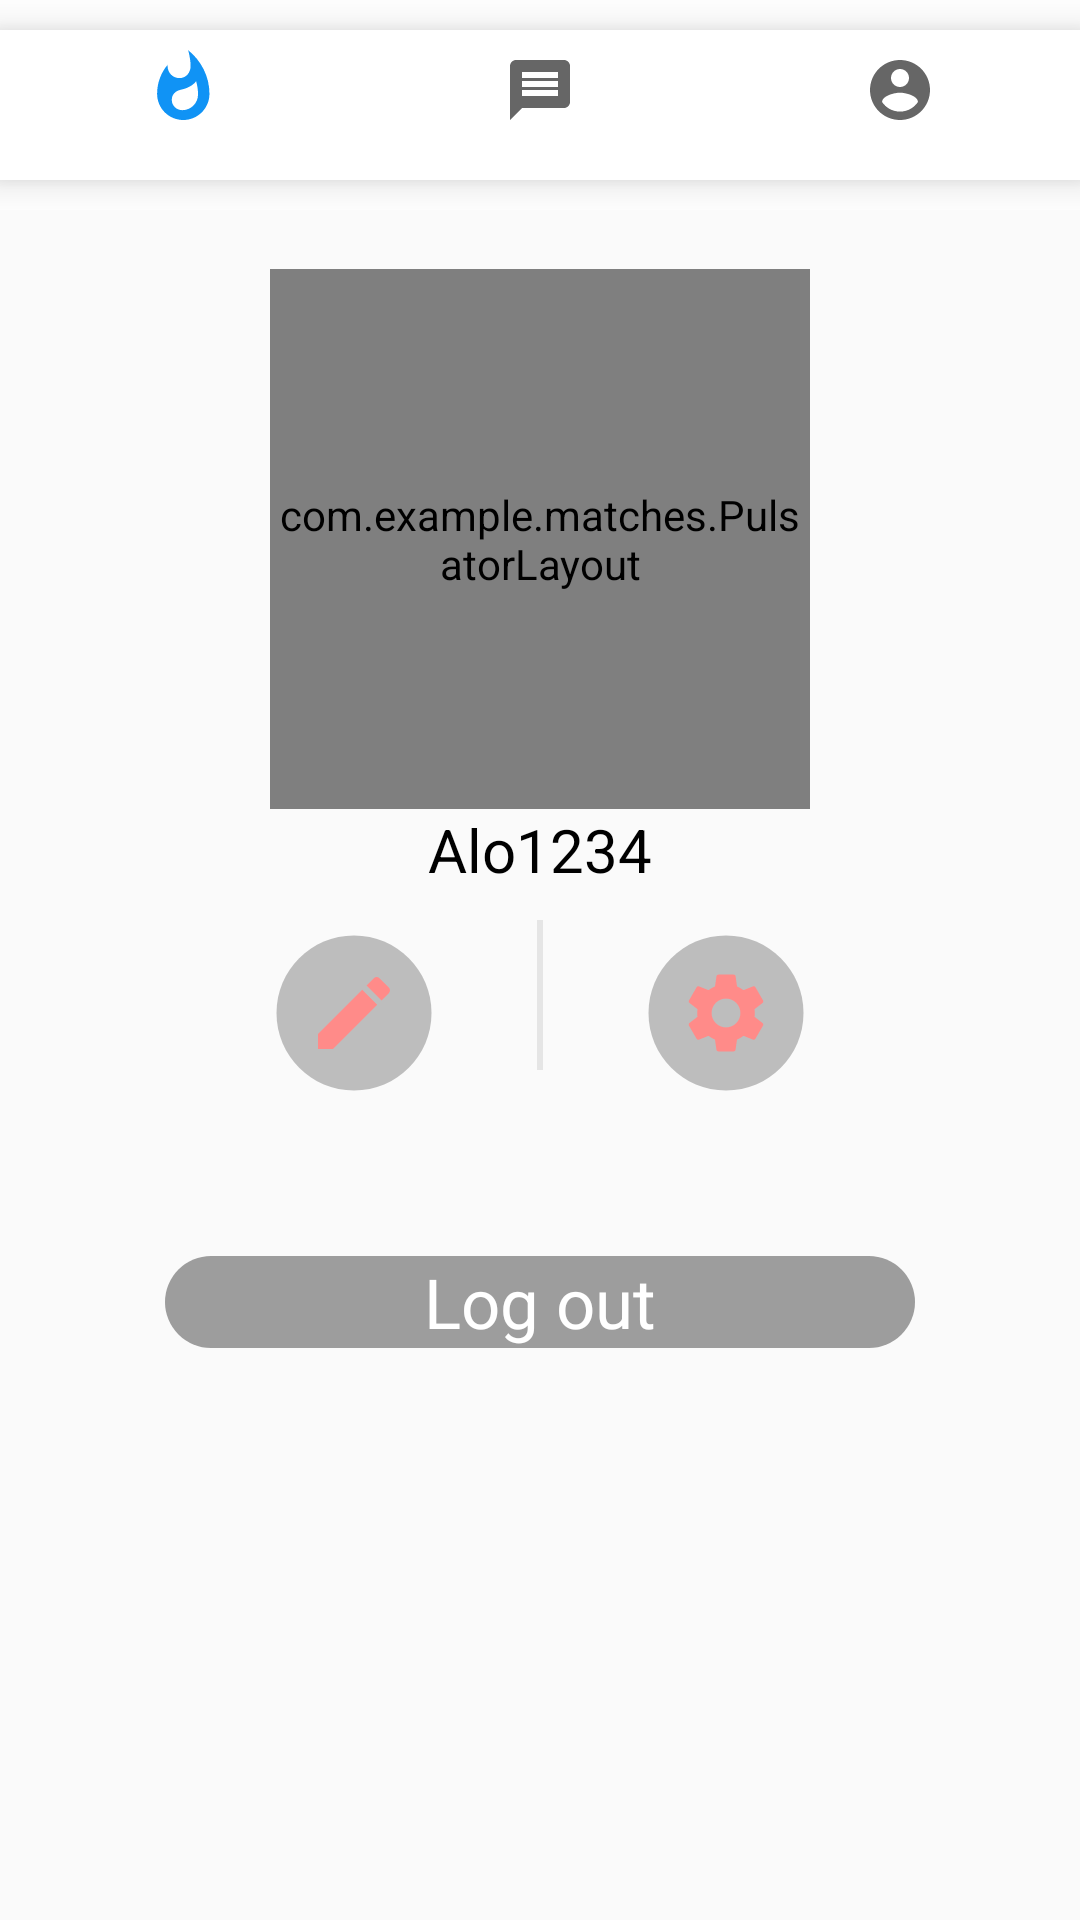

The Android layout XML behind this screen, and the referenced resources:
<!-- AndroidManifest.xml: application theme Theme.Matches -->
<!-- res/layout/activity_profile.xml -->
<?xml version="1.0" encoding="utf-8"?>
<LinearLayout xmlns:android="http://schemas.android.com/apk/res/android"
    xmlns:app="http://schemas.android.com/apk/res-auto"
    xmlns:tools="http://schemas.android.com/tools"
    android:layout_width="match_parent"
    android:layout_height="match_parent"
    android:orientation="vertical">
    <include layout="@layout/layout_top_navigation_view" />

    <LinearLayout
        android:layout_width="match_parent"
        android:layout_height="match_parent"
        android:orientation="vertical"
        android:weightSum="10"
        tools:context=".MainActivity">

        <LinearLayout
            android:layout_width="match_parent"
            android:layout_height="match_parent"
            android:layout_centerInParent="true"
            android:layout_weight="3"
            android:gravity="center"
            android:orientation="vertical">

            <com.example.matches.PulsatorLayout
                android:id="@+id/pulsator"
                android:layout_width="180dp"
                android:layout_height="180dp"
                android:layout_centerInParent="true"
                app:pulse_color="#FF6666"
                app:pulse_count="3"
                app:pulse_duration="5000"
                app:pulse_interpolator="Decelerate"
                app:pulse_repeat="0"
                app:pulse_startFromScratch="false">

                <de.hdodenhof.circleimageview.CircleImageView
                    android:id="@+id/circle_profile_image"
                    android:layout_width="151dp"
                    android:layout_height="161dp"
                    android:layout_centerInParent="true"
                    android:layout_marginTop="59dp"
                    android:src="@drawable/userlogo"
                    app:civ_border_color="@color/transparentPink"
                    app:civ_border_width="2dp" />
            </com.example.matches.PulsatorLayout>

            <TextView
                android:id="@+id/profile_name"
                android:layout_width="wrap_content"
                android:layout_height="wrap_content"
                android:layout_centerHorizontal="true"
                android:text="Alo1234"
                android:textColor="@android:color/black"
                android:textSize="20sp" />

            <LinearLayout
                android:layout_width="wrap_content"
                android:layout_height="wrap_content"
                android:layout_marginTop="10dp"
                android:orientation="horizontal">

                <ImageButton
                    android:id="@+id/edit_profile"
                    android:layout_width="wrap_content"
                    android:layout_height="wrap_content"
                    android:layout_marginEnd="30dp"
                    android:layout_marginRight="30dp"
                    android:background="@drawable/ic_baseline_circle_24"
                    android:gravity="center"
                    android:onClick="Edit_Profile"
                    android:padding="15dp"
                    android:src="@drawable/ic_baseline_edit_24"
                    tools:ignore="NotSibling" />

                <View
                    android:id="@+id/divider"
                    android:layout_width="2dp"
                    android:layout_height="50dp"
                    android:layout_alignParentBottom="true"
                    android:layout_centerHorizontal="true"
                    android:background="#e5e5e5" />

                <ImageButton
                    android:id="@+id/settings"
                    android:layout_width="wrap_content"
                    android:layout_height="wrap_content"
                    android:layout_alignParentStart="true"
                    android:layout_alignParentLeft="true"
                    android:layout_alignParentBottom="true"
                    android:layout_marginStart="30dp"
                    android:layout_marginLeft="30dp"
                    android:background="@drawable/ic_baseline_circle_24"
                    android:gravity="center"
                    android:padding="15dp"
                    android:src="@drawable/ic_baseline_settings_24" />

            </LinearLayout>

            <TextView
                android:layout_width="250dp"
                android:layout_height="wrap_content"
                android:id="@+id/Logout"
                android:gravity="center"
                android:text="Log out"
                android:textColor="@color/white"
             android:background="@drawable/gray_bg"
                android:src="@drawable/ic_baseline_settings_24"
                android:textSize="23sp"
                android:layout_marginTop="50dp"
                />
        </LinearLayout>

        <LinearLayout
            android:layout_width="match_parent"
            android:layout_height="match_parent"
            android:layout_weight="3">

        </LinearLayout>
    </LinearLayout>


</LinearLayout>
<!-- res/layout/layout_top_navigation_view.xml (included above) -->
<merge xmlns:android="http://schemas.android.com/apk/res/android"
    xmlns:app="http://schemas.android.com/apk/res-auto">
    <LinearLayout
        android:layout_width="match_parent"
        android:layout_height="70dp"
        android:background="@color/white">
        <com.google.android.material.bottomnavigation.BottomNavigationView
            android:id="@+id/topNavViewBar"
            android:layout_width="match_parent"
            android:layout_height="50dp"
            android:layout_gravity="center"
            android:background="@color/white"
            app:menu="@menu/top_navigation_toolbar" />
    </LinearLayout>
</merge>
<!-- resources referenced by this layout -->
<resources>
  <color name="transparentPink">#99FF4081</color>
  <color name="white">#ffffff</color>
  <!-- drawable gray_bg (drawable) -->
  <?xml version="1.0" encoding="utf-8"?>
  <selector xmlns:android="http://schemas.android.com/apk/res/android">
      <item>
          <shape android:shape="rectangle">
              <solid
                  android:color="@color/grey"
                  />
              <corners android:radius="20dp"/>
  
          </shape>
      </item>
  </selector>
  <!-- drawable ic_baseline_circle_24 (drawable) -->
  <vector android:height="50dp" android:tint="#BDBDBD"
      android:viewportHeight="24" android:viewportWidth="24"
      android:width="50dp" xmlns:android="http://schemas.android.com/apk/res/android">
      <path android:fillColor="@android:color/white" android:pathData="M12,2C6.47,2 2,6.47 2,12s4.47,10 10,10 10,-4.47 10,-10S17.53,2 12,2z"/>
  </vector>
  <!-- drawable ic_baseline_edit_24 (drawable) -->
  <vector android:height="32dp" android:tint="#FF8B89"
      android:viewportHeight="24" android:viewportWidth="24"
      android:width="32dp" xmlns:android="http://schemas.android.com/apk/res/android">
      <path android:fillColor="@android:color/white" android:pathData="M3,17.25V21h3.75L17.81,9.94l-3.75,-3.75L3,17.25zM20.71,7.04c0.39,-0.39 0.39,-1.02 0,-1.41l-2.34,-2.34c-0.39,-0.39 -1.02,-0.39 -1.41,0l-1.83,1.83 3.75,3.75 1.83,-1.83z"/>
  </vector>
  <!-- drawable ic_baseline_settings_24 (drawable) -->
  <vector android:height="32dp" android:tint="#FF8B89"
      android:viewportHeight="24" android:viewportWidth="24"
      android:width="32dp" xmlns:android="http://schemas.android.com/apk/res/android">
      <path android:fillColor="@android:color/white" android:pathData="M19.14,12.94c0.04,-0.3 0.06,-0.61 0.06,-0.94c0,-0.32 -0.02,-0.64 -0.07,-0.94l2.03,-1.58c0.18,-0.14 0.23,-0.41 0.12,-0.61l-1.92,-3.32c-0.12,-0.22 -0.37,-0.29 -0.59,-0.22l-2.39,0.96c-0.5,-0.38 -1.03,-0.7 -1.62,-0.94L14.4,2.81c-0.04,-0.24 -0.24,-0.41 -0.48,-0.41h-3.84c-0.24,0 -0.43,0.17 -0.47,0.41L9.25,5.35C8.66,5.59 8.12,5.92 7.63,6.29L5.24,5.33c-0.22,-0.08 -0.47,0 -0.59,0.22L2.74,8.87C2.62,9.08 2.66,9.34 2.86,9.48l2.03,1.58C4.84,11.36 4.8,11.69 4.8,12s0.02,0.64 0.07,0.94l-2.03,1.58c-0.18,0.14 -0.23,0.41 -0.12,0.61l1.92,3.32c0.12,0.22 0.37,0.29 0.59,0.22l2.39,-0.96c0.5,0.38 1.03,0.7 1.62,0.94l0.36,2.54c0.05,0.24 0.24,0.41 0.48,0.41h3.84c0.24,0 0.44,-0.17 0.47,-0.41l0.36,-2.54c0.59,-0.24 1.13,-0.56 1.62,-0.94l2.39,0.96c0.22,0.08 0.47,0 0.59,-0.22l1.92,-3.32c0.12,-0.22 0.07,-0.47 -0.12,-0.61L19.14,12.94zM12,15.6c-1.98,0 -3.6,-1.62 -3.6,-3.6s1.62,-3.6 3.6,-3.6s3.6,1.62 3.6,3.6S13.98,15.6 12,15.6z"/>
  </vector>
  <style name="Theme.Matches" parent="Theme.AppCompat.Light.NoActionBar">
          
          <item name="colorPrimary">@color/blue</item>
          <item name="colorPrimaryVariant">#FF6666</item>
          <item name="colorOnPrimary">@color/white</item>
          
          <item name="colorSecondary">@color/teal</item>
          <item name="colorSecondaryVariant">@color/teal</item>
          <item name="colorOnSecondary">@color/black</item>
          
          <item name="android:statusBarColor" tools:targetApi="l">?attr/colorPrimaryVariant</item>
          
      </style>
  <color name="grey">#9D9D9D</color>
  <color name="blue">#1093F5</color>
  <color name="teal">#009687</color>
  <color name="black">#000000</color>
</resources>
